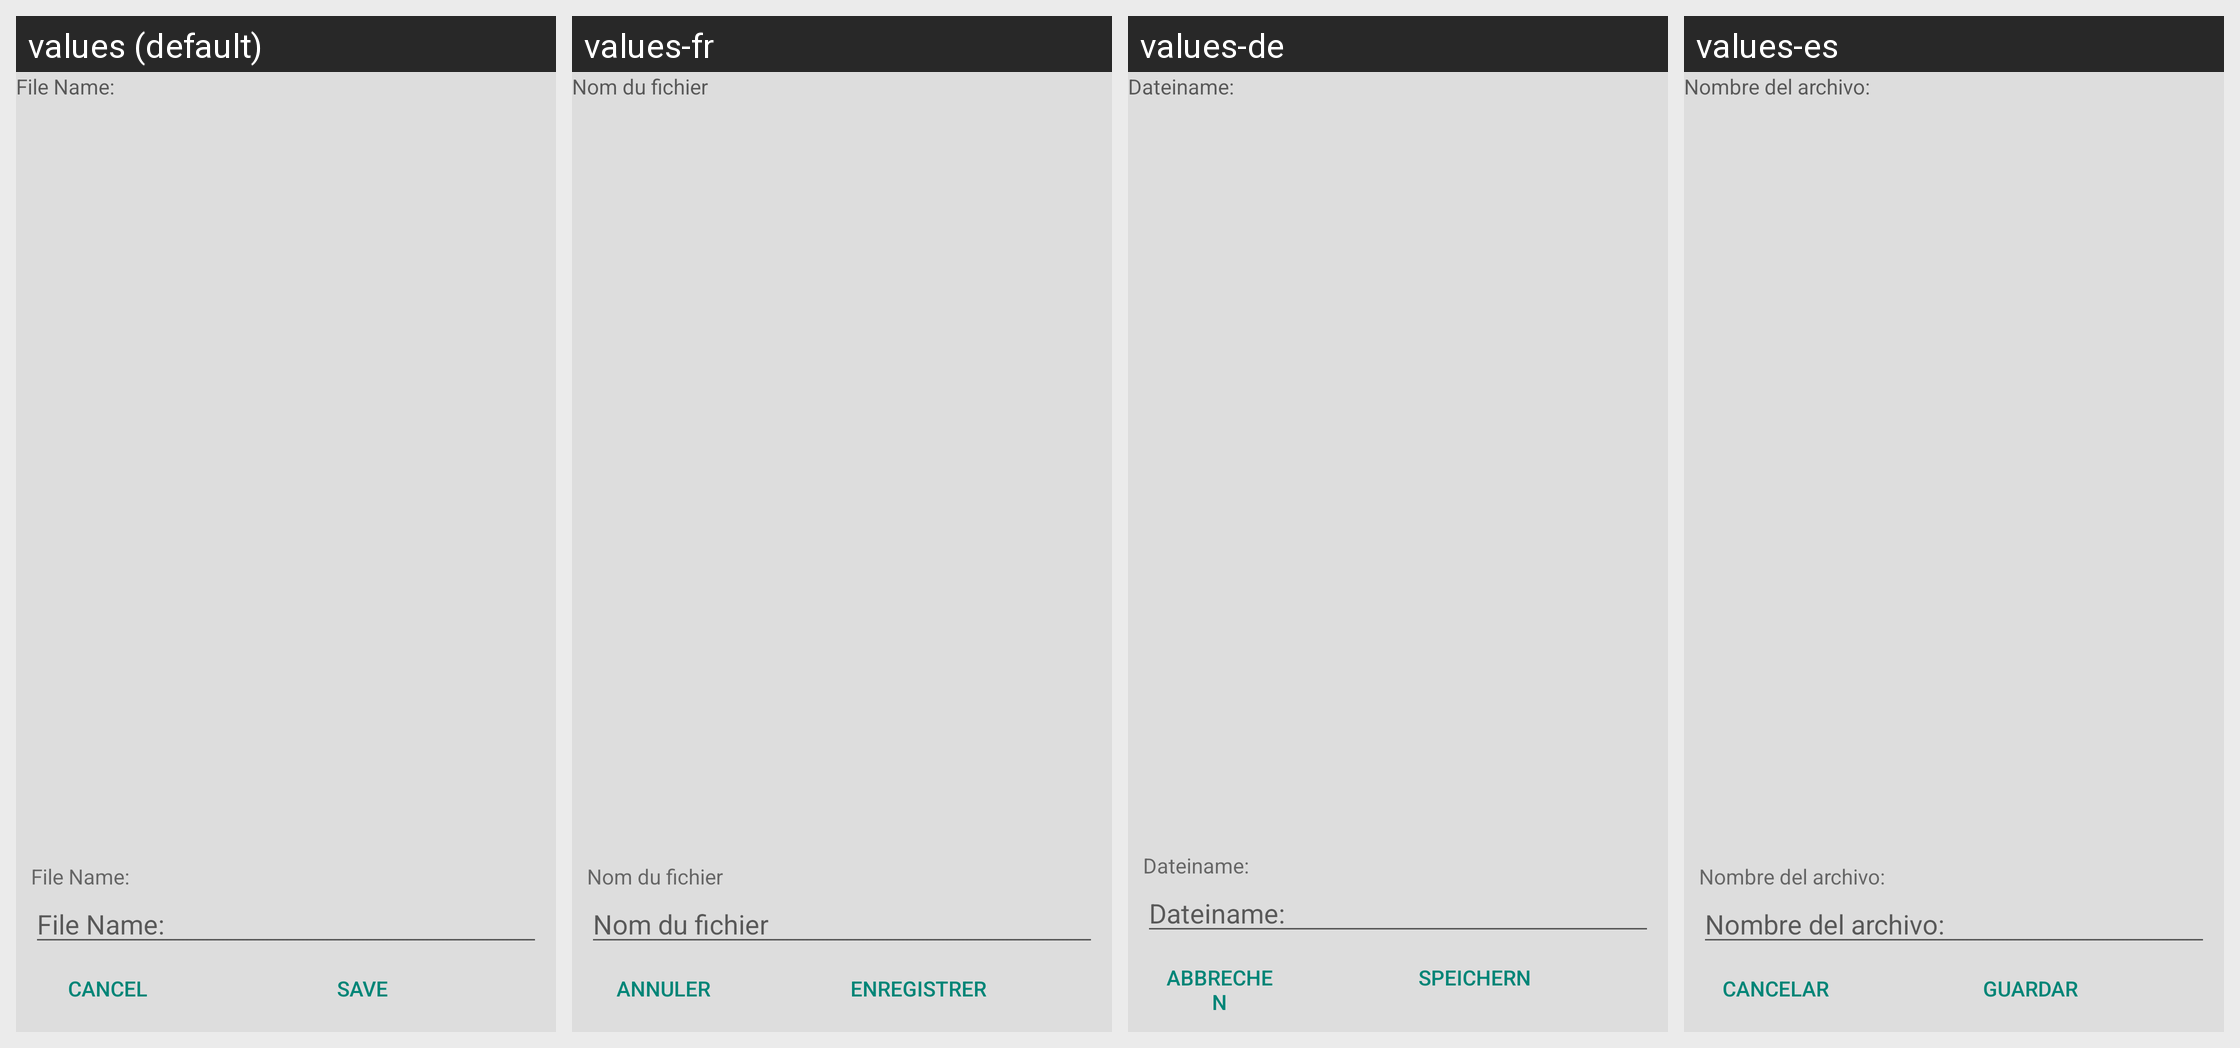

This grid shows one Android layout under several languages. Give, for every string resource on the screen, its name, the default text and each shown locale's text.
Android screen res/layout/file_dialog_main.xml rendered under 4 locales, left to right: values (default), values-fr, values-de, values-es. Device: Nexus 5 (rendered at 1080×1920; each locale shown at half size, 540×960, under a caption strip naming it); theme AppTheme.
Other locales in the repository, not shown: values-ar, values-cn, values-fa, values-hi, values-it, values-ja, values-pl, values-pt, values-ru, values-tr, values-uk, values-zh, values-zh-rCN, values-zh-rTW.
Strings drawn on this screen, with the default value and each locale's value (text and hints the layout hard-codes, and strings that could not be matched under every locale, appear in the picture but are not listed):

File_Name
  values: File Name:
  values-fr: Nom du fichier
  values-de: Dateiname:
  values-es: Nombre del archivo:

Cancel
  values: Cancel
  values-fr: Annuler
  values-de: Abbrechen
  values-es: Cancelar

Create
  values: Save
  values-fr: Enregistrer
  values-de: Speichern
  values-es: Guardar
